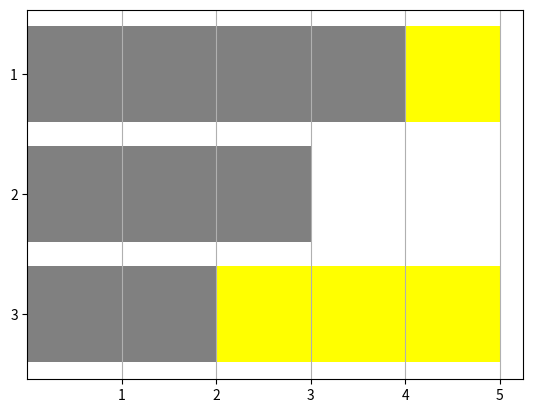

Generate this figure with matplotlib:
import matplotlib.pyplot as plt
import numpy as np

##README: just tests for functionality. No input specification or plot
#generating via loops.

## create data lists
Matches = [1,2,3]
#turns = len(Bitvector)
turns =[5,3,5]
max_turns = np.max(turns)
print(Matches)
print(max_turns)
#x_vals
player1 = [2,3,4]
player2 =  [3,0,1]
#y_vals
y = np.arange(len(player1))

#plot settings#
y_labels = Matches[::-1]
print(y_labels)
plt.barh(y,player1, color="grey")
plt.barh(y,player2, color="yellow", left=player1)
plt.xticks(np.arange(1,max_turns+1))
plt.yticks(y, y_labels)
plt.grid(axis="x")
plt.show()
